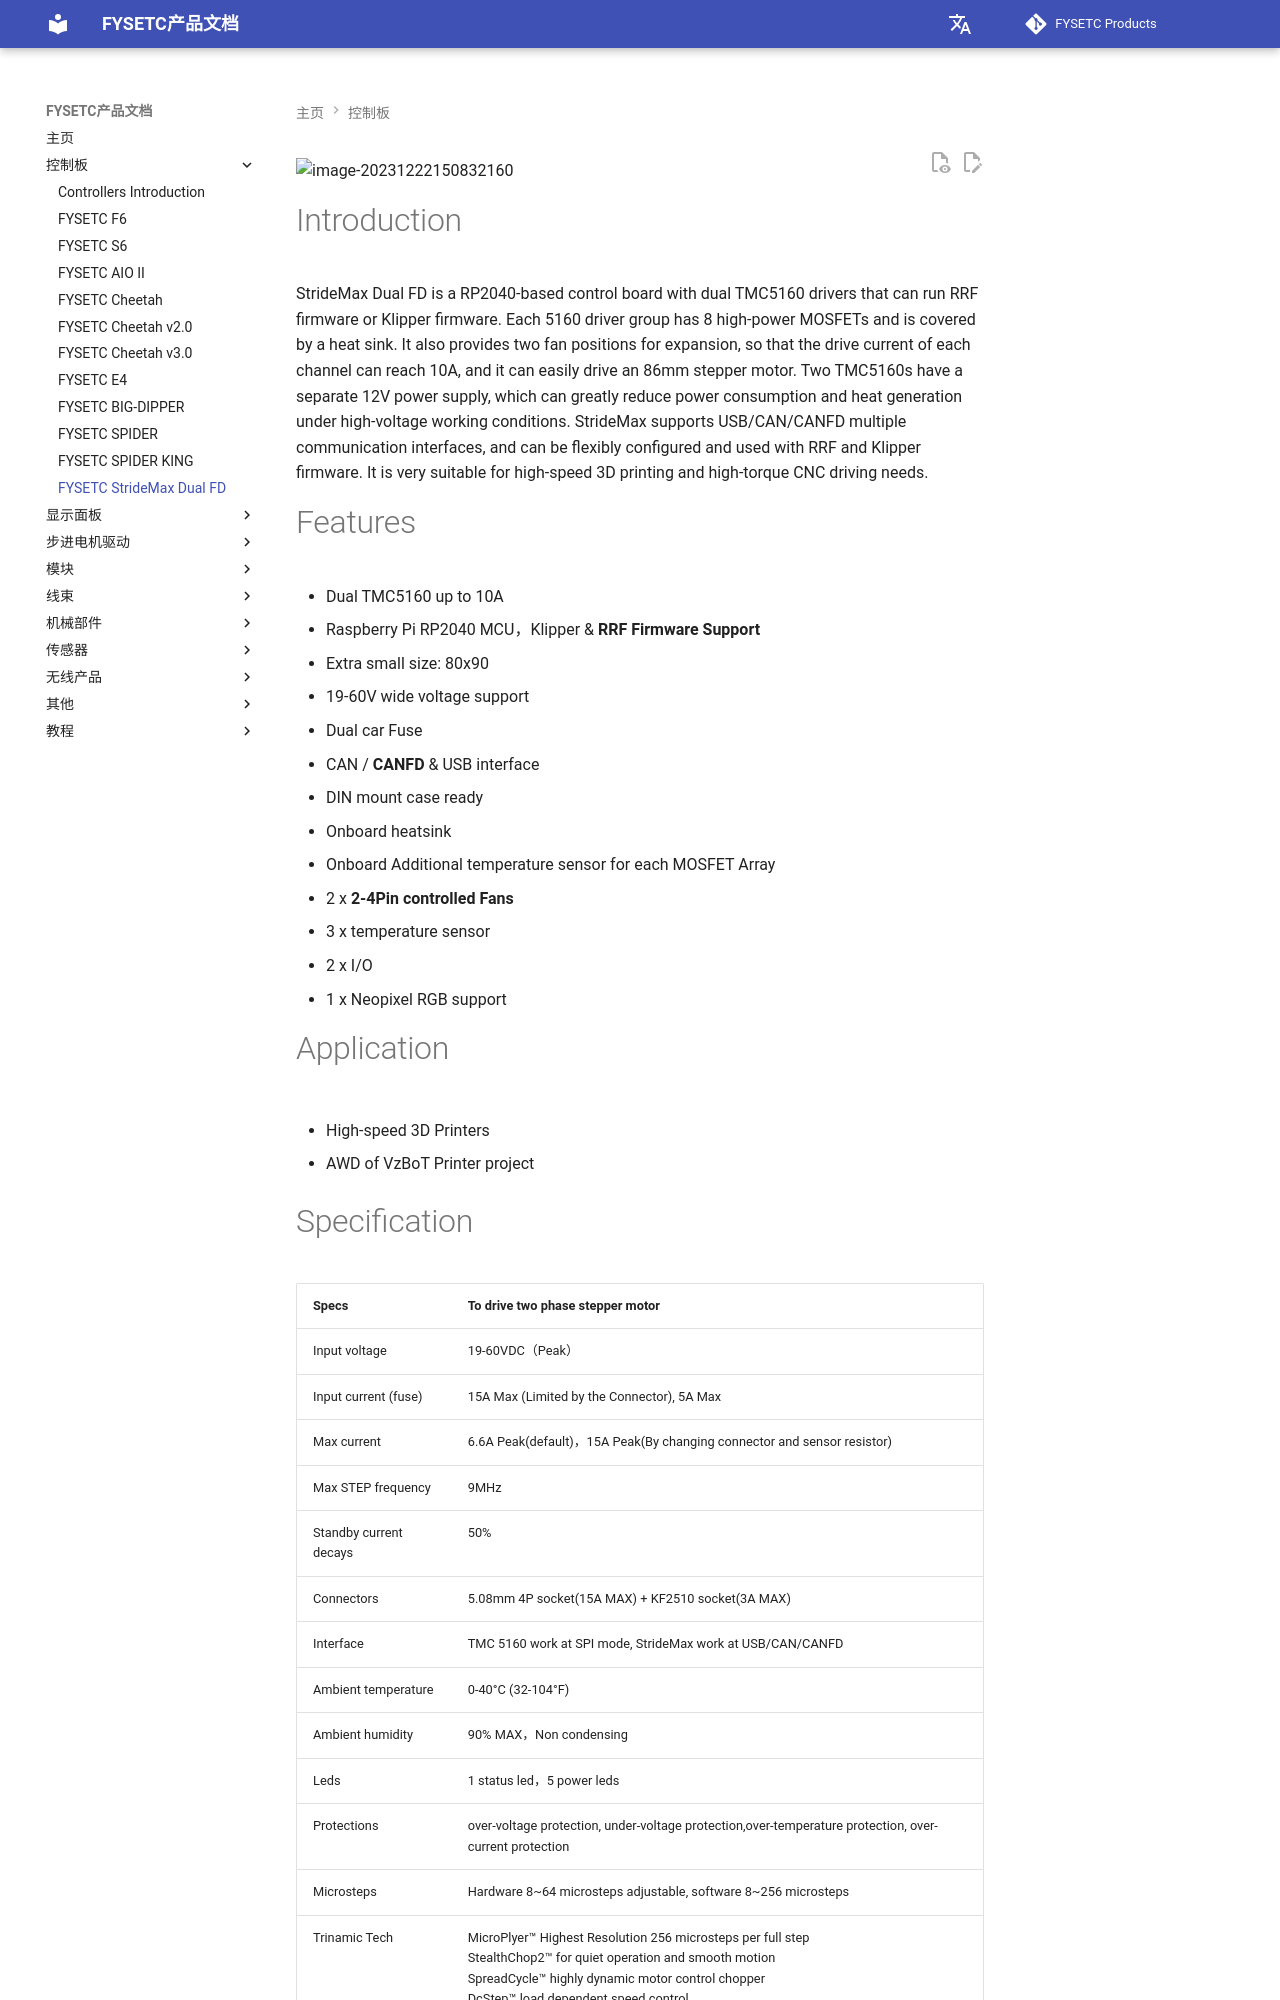

repository: FYSETC/wiki.fysetc · page: zh/StrideMax_Dual_FD_V2/index.html · generator: mkdocs


![image-20231222150832160](images/StrideMax_on_DIN.png)



# Introduction

StrideMax Dual FD is a RP2040-based control board with dual TMC5160 drivers that can run RRF firmware or Klipper firmware. Each 5160 driver group has 8 high-power MOSFETs and is covered by a heat sink. It also provides two fan positions for expansion, so that the drive current of each channel can reach 10A, and it can easily drive an 86mm stepper motor. Two TMC5160s have a separate 12V power supply, which can greatly reduce power consumption and heat generation under high-voltage working conditions. StrideMax supports USB/CAN/CANFD multiple communication interfaces, and can be flexibly configured and used with RRF and Klipper firmware. It is very suitable for high-speed 3D printing and high-torque CNC driving needs.



# Features

- Dual TMC5160 up to 10A
- Raspberry Pi RP2040 MCU，Klipper & **RRF Firmware Support**
- Extra small size: 80x90
- 19-60V wide voltage support
- Dual car Fuse 
- CAN / **CANFD** & USB interface
- DIN mount case ready
- Onboard heatsink
- Onboard Additional temperature sensor for each MOSFET Array
- 2 x **2-4Pin controlled Fans**
- 3 x temperature sensor
- 2 x I/O
- 1 x Neopixel RGB support

# Application

- High-speed 3D Printers

- AWD of VzBoT Printer project
